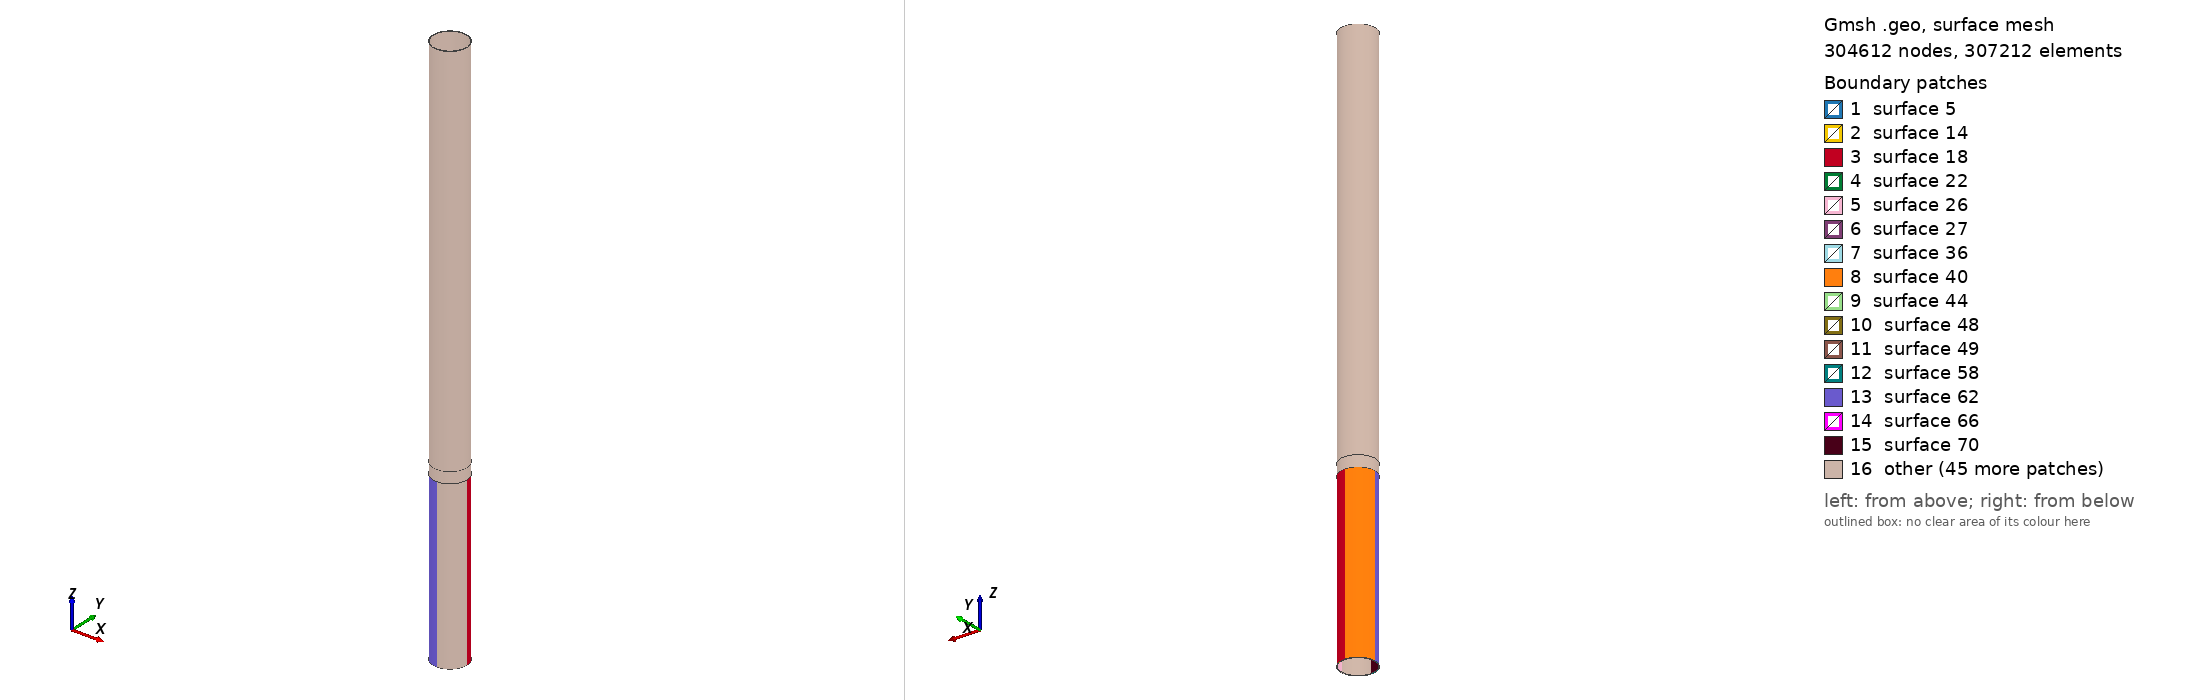

Gmsh geometry script, surface-meshed: 304612 nodes, 307212 surface elements. Boundary patches (legend numbers): 1 surface 5, 2 surface 14, 3 surface 18, 4 surface 22, 5 surface 26, 6 surface 27, 7 surface 36, 8 surface 40, 9 surface 44, 10 surface 48, 11 surface 49, 12 surface 58, 13 surface 62, 14 surface 66, 15 surface 70, 16 other. Left view from above one corner, right view from below the opposite corner. The script declares no physical surfaces, so the legend lists its geometric surfaces. The drawing asked Gmsh for element sizes between 1% and 20% of the model's largest extent; the script's own settings can give other sizes.

=== Circum_Case_II_5.geo (drawn) ===
// Gmsh project created on Wed Oct 26 09:00:10 2016

PipeLength = 5;
NlayersThickness = 76;
NlayersLength = 500;

CrackDepth = 3/6;
DmgAngle = Pi/2; // Should be less than Pi/2 for this code!
CrackLength = 0.1;

CrackLoc = 1.5; // corner of the crack

R_in = 0.14605;
R_out = 0.1524;

CrackLengthRatio = CrackLength / PipeLength;
RemainThickness = CrackDepth*(R_out - R_in);
R_outCr = R_in + RemainThickness;
NlayersLengthRemain = ((PipeLength-(CrackLoc+CrackLength))/PipeLength)*NlayersLength;
Printf("Number of elements in before the defect section is %f",NlayersLength);
Printf("Number of elements in after the defect section is %f",NlayersLengthRemain);

IntactCoefMesh = CrackLoc/PipeLength;
DmgCoefMsh = DmgAngle/(Pi/2);
DmgCoefMsh2 = (Pi/2-DmgAngle)/(Pi/2);

//Mesh.CharacteristicLengthFromCurvature = 1;
PointCoefMesh = 0.0012;
//----------------------------------------- Section of the pipe before the defect
Point(1) = {R_in, 0, 0, PointCoefMesh};
Point(2) = {R_out, 0, 0, PointCoefMesh};
Line(1) = {1,2};

surfaceVector_L_1[]=Extrude {0,0,CrackLoc} {
	Line{1}; Layers{IntactCoefMesh*NlayersLength};Recombine;
};

//+
surfaceVector_bd_V1[] = Extrude {{0, 0, 1}, {0, 0, 0}, Pi/2} {
  Surface{surfaceVector_L_1[1]}; Layers{NlayersThickness};Recombine;
};

surfaceVector_bd_V2[] = Extrude {{0, 0, 1}, {0, 0, 0}, Pi/2} {
  Surface{surfaceVector_bd_V1[0]}; Layers{NlayersThickness};Recombine;
};


surfaceVector_bd_V3[]=Extrude {{0, 0, 1}, {0, 0, 0}, Pi/2} {
  Surface{surfaceVector_bd_V2[0]}; Layers{NlayersThickness};Recombine;
};

surfaceVector_bd_V4[]=Extrude {{0, 0, 1}, {0, 0, 0}, Pi/2} {
  Surface{surfaceVector_bd_V3[0]}; Layers{NlayersThickness};Recombine;
};


//----------------------------------------- Section of the pipe with defect

Point(3000) = {R_in, 0, CrackLoc, PointCoefMesh};
Point(4000) = {R_outCr, 0, CrackLoc, PointCoefMesh};
Line(3000) = {3000,4000};

surfaceVector_L_30[]=Extrude {{0,0,1},{0,0,CrackLoc},Pi/2}{
        Line{3000}; Layers{NlayersThickness};Recombine;
};

surfaceVector_d_V30[]=Extrude {0,0,CrackLength} {
  Surface{3004}; Layers{CrackLengthRatio*NlayersLength}; Recombine;
};


surfaceVector_d_V3[]=Extrude {{0, 0, 1}, {0, 0, 0}, Pi/2} {
  Surface{surfaceVector_d_V30[4]}; Layers{NlayersThickness};Recombine;
};

surfaceVector_d_V4[]=Extrude {{0, 0, 1}, {0, 0, 0}, Pi/2} {
  Surface{surfaceVector_d_V3[0]}; Layers{NlayersThickness};Recombine;
};

surfaceVector_d_V5[]=Extrude {{0, 0, 1}, {0, 0, 0}, Pi/2} {
  Surface{surfaceVector_d_V4[0]}; Layers{NlayersThickness};Recombine;
};

//surfaceVector_d_V6[]=Extrude {{0, 0, 1}, {0, 0, 0}, Pi/2} {
//  Surface{surfaceVector_d_V5[0]}; Layers{NlayersThickness};Recombine;
//};

//surfaceVector_d_V6[]=Extrude {{0, 0, 1}, {0, 0, 0}, Pi/2} {
//  Surface{surfaceVector_d_V5[0]}; Layers{NlayersThickness};Recombine;
//};


//----------------------------------------- Rest of the pipe
Point(500) = {R_in, 0, CrackLoc+CrackLength, PointCoefMesh};
Point(600) = {R_out, 0, CrackLoc+CrackLength, PointCoefMesh};
Line(500) = {500,600};

surfaceVector_L_4[]=Extrude {0,0,PipeLength-(CrackLoc+CrackLength)} {
        Line{500}; Layers{NlayersLengthRemain};Recombine;
};

surfaceVector_ad_V1[]=Extrude {{0, 0, 1}, {0, 0, 0}, Pi/2} {
  Surface{surfaceVector_L_4[1]}; Layers{NlayersThickness};Recombine;
};

surfaceVector_ad_V2[]=Extrude {{0, 0, 1}, {0, 0, 0}, Pi/2} {
  Surface{surfaceVector_ad_V1[0]}; Layers{NlayersThickness};Recombine;
};

surfaceVector_ad_V3[]=Extrude {{0, 0, 1}, {0, 0, 0}, Pi/2} {
  Surface{surfaceVector_ad_V2[0]}; Layers{NlayersThickness};Recombine;
};

surfaceVector_ad_V4[]=Extrude {{0, 0, 1}, {0, 0, 0}, Pi/2} {
  Surface{surfaceVector_ad_V3[0]}; Layers{NlayersThickness};Recombine;
};

//surfaceVector_ad_V5[]=Extrude {{0, 0, 1}, {0, 0, 0}, Pi/2} {
//  Surface{surfaceVector_ad_V4[0]}; Layers{NlayersThickness};Recombine;
//};


//----------------------------------------- Creating Physical Volumes and Surfaces
//Physical Surface("Side1") = {surfaceVector_bd_V1[2], surfaceVector_bd_V2[2], surfaceVector_bd_V3[2], surfaceVector_bd_V4[2]};
//Physical Surface("Side2") = {surfaceVector_ad_V1[4], surfaceVector_ad_V2[4], surfaceVector_ad_V3[4], surfaceVector_ad_V4[4]};

//Physical Surface("Outer") = {surfaceVector_bd_V1[3],surfaceVector_bd_V2[3],surfaceVector_bd_V3[3],surfaceVector_bd_V4[3],
//surfaceVector_d_V1[3],surfaceVector_d_V2[3],surfaceVector_d_V3[3],surfaceVector_d_V4[3],surfaceVector_d_V5[3],
//surfaceVector_ad_V1[3],surfaceVector_ad_V2[3],surfaceVector_ad_V3[3],surfaceVector_ad_V4[3]};

//Physical Surface("Inner") = {surfaceVector_bd_V1[5], surfaceVector_bd_V2[5], surfaceVector_bd_V3[5], surfaceVector_bd_V4[5],
//surfaceVector_d_V1[5], surfaceVector_d_V2[5], surfaceVector_d_V3[5], surfaceVector_d_V4[5], surfaceVector_d_V5[5],
//surfaceVector_ad_V1[5],surfaceVector_ad_V2[5],surfaceVector_ad_V3[5],surfaceVector_ad_V4[5]};
 
//Physical Volume("Body") = {3, 2, 1, 4, 5, 6, 7, 8, 9, 10, 11, 12, 13};

Mesh.Algorithm = 6; // "Frontal" approach
Mesh.Algorithm3D = 1; // "Delauncy" approach
Mesh.SaveAll = 1;


/* surfaceVector contains in the following order:
    [0]	- front surface (opposed to source surface)
    [1] - extruded volume
    [2] - bottom surface
    [3] - right surface
    [4] - top surface
    [5] - left surface */
